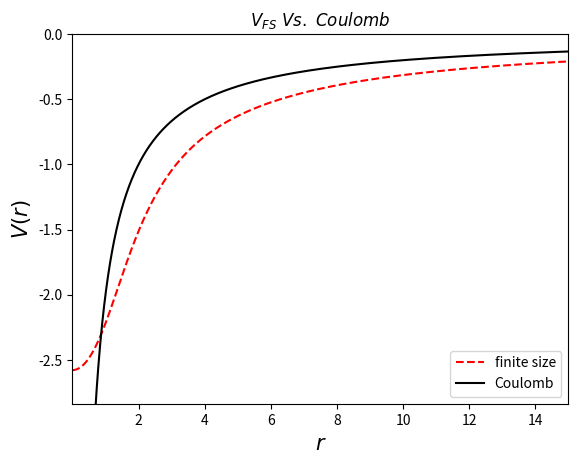
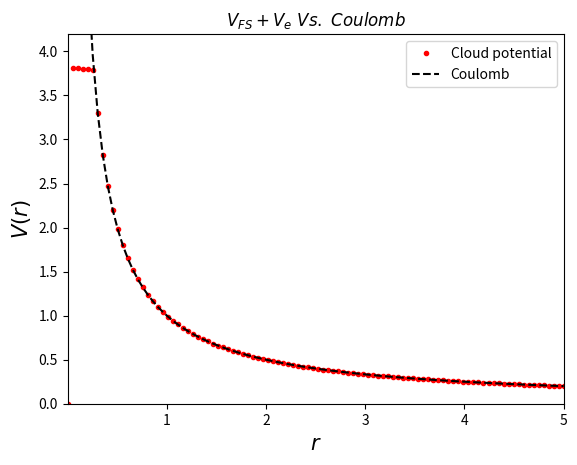
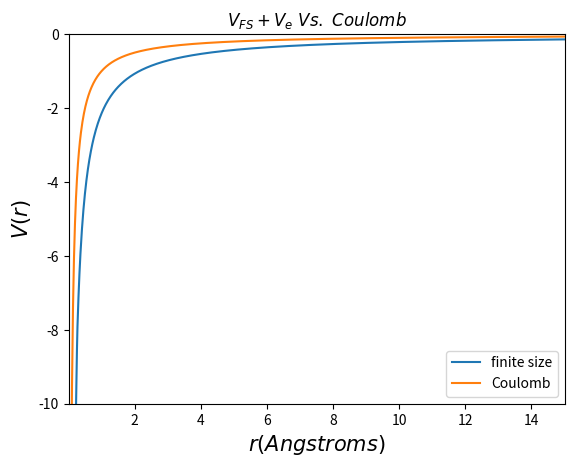

Recreate these plots in Python, in order.
import numpy as np
import matplotlib.pyplot as plt
from sympy import *
from sympy.abc import r,q,a,b
from scipy.special import erf
import sys


#print(integrate((1-(a*q)**12)*exp(-(b*q)**2)*(1/q)*sin(q*r),(q,0,oo)))
"""
---------------------------CONSTANTS AND VARIABLES------------------------------
"""
B=0.529/2
A=2E-5

a=0.316#0
b=0.675#0

r=np.linspace(1E-20,15,10000)

alphaI=7.2
alphaN=11.08
F=0.08
m=0
Io=0.58



"""
    -----------------------------FUNCTIONS-------------------------------
"""
def I(F):
    
    return Io + (F**2)/(2*(alphaN-alphaI))

def nucleus_func(r,a,b):
    
    c0=-pow(a,12)/(8*pow(b,13)*pow(np.pi,1.5))
    c1=10395.0/32
    c2=-17325/(64*pow(b,2))
    c3=3465/(64*pow(b,4))
    c4=-495/(128*pow(b,6))
    c5=55/(512*pow(b,8))
    c6=-1.0/(1024*pow(b,10))
    
    return (c0*(c1+c2*r**2+c3*r**4+c4*r**6+c5*r**8+c6*r**10)*np.exp(-(r**2)/(4*b**2)) +erf(r/(2*b))/(4*np.pi*r))*2*(np.pi)**2

def e_func(r,leng):
    
    
    V=np.zeros(leng)
    
    for i in range(leng):
        
        if(r[i]<=A):
            V[i]=0
        if(r[i]<=0.5 and r[i]>A):
            V[i]=1/B +( (B**2-r[i]**2)/2 -(A**3)*(1/r[i]-1/B))
        if(r[i]>B):
            V[i]=+1/r[i]
    
    return V



"""
----------------------------POTENTIAL FOR THE NUCLEUS---------------------------------------
"""




r=np.linspace(1E-6,15,1000)

Vfs=-2*nucleus_func(r,a,b) #+ e_func(r,len(r))

V=-2/r

plt.plot(r,Vfs,"r--",label="finite size")
plt.plot(r,V,"k",label="Coulomb")
plt.xlim(min(r),max(r))
plt.ylim(min(Vfs)*1.1,0)
##plt.ylim(-30,0)##
plt.xlabel("$ r $",size=15)
plt.ylabel("$ V(r) $",size=15)
plt.title("$ V_{FS}\ Vs.\ Coulomb  $")
plt.savefig("comparing_potentials_nucleus.png")
plt.legend(loc=4)
plt.show()
plt.close()



"""
----------------------------POTENTIAL FOR THE ELECTRON---------------------------------------
"""



r=np.linspace(1E-6,5,100)

Vfs=e_func(r,len(r))

V=1/r

plt.plot(r,Vfs,"r.",label="Cloud potential")
plt.plot(r,V,"k--",label="Coulomb")
plt.xlim(min(r),max(r))
plt.ylim(0,max(Vfs)*1.1)
plt.xlabel("$ r $",size=15)
plt.ylabel("$ V(r) $",size=15)
plt.title("$ V_{FS}+V_e\ Vs.\ Coulomb  $")
plt.savefig("comparing_potentials_electron.png")
plt.legend(loc=1)
plt.show()
plt.close()


"""
----------------------------POTENTIAL FOR THE ION---------------------------------------
"""



a=0.316E-5
b=0.675E-5
r=np.linspace(1E-6,15,1000)



Vfs=-2*nucleus_func(r,a,b) + e_func(r,len(r))

V=-1/r

plt.plot(r,Vfs,label="finite size")
plt.plot(r,V,label="Coulomb")
plt.xlim(min(r),max(r))
plt.ylim(-10,0)
plt.xlabel("$ r (Angstroms)  $",size=15)
plt.ylabel("$ V(r) $",size=15)
plt.title("$ V_{FS}+V_e\ Vs.\ Coulomb  $")
plt.savefig("comparing_potentials_final.png")
plt.legend(loc=4)
plt.show()
plt.close()

"""


Vfs=-2*I(F)*func(r)-(alphaI*F/r**2)+F*r
V=-2*I(F)/abs(r1) -(alphaI*F/r1**2)+F*r1

plt.plot(r,Vfs,label="finite size")
plt.plot(r1,V,label="Coulomb")
#plt.xlim(0,max(r))
plt.ylim(-4,4)
plt.savefig("comparing_potentials.png")
plt.legend()
plt.show()
"""
